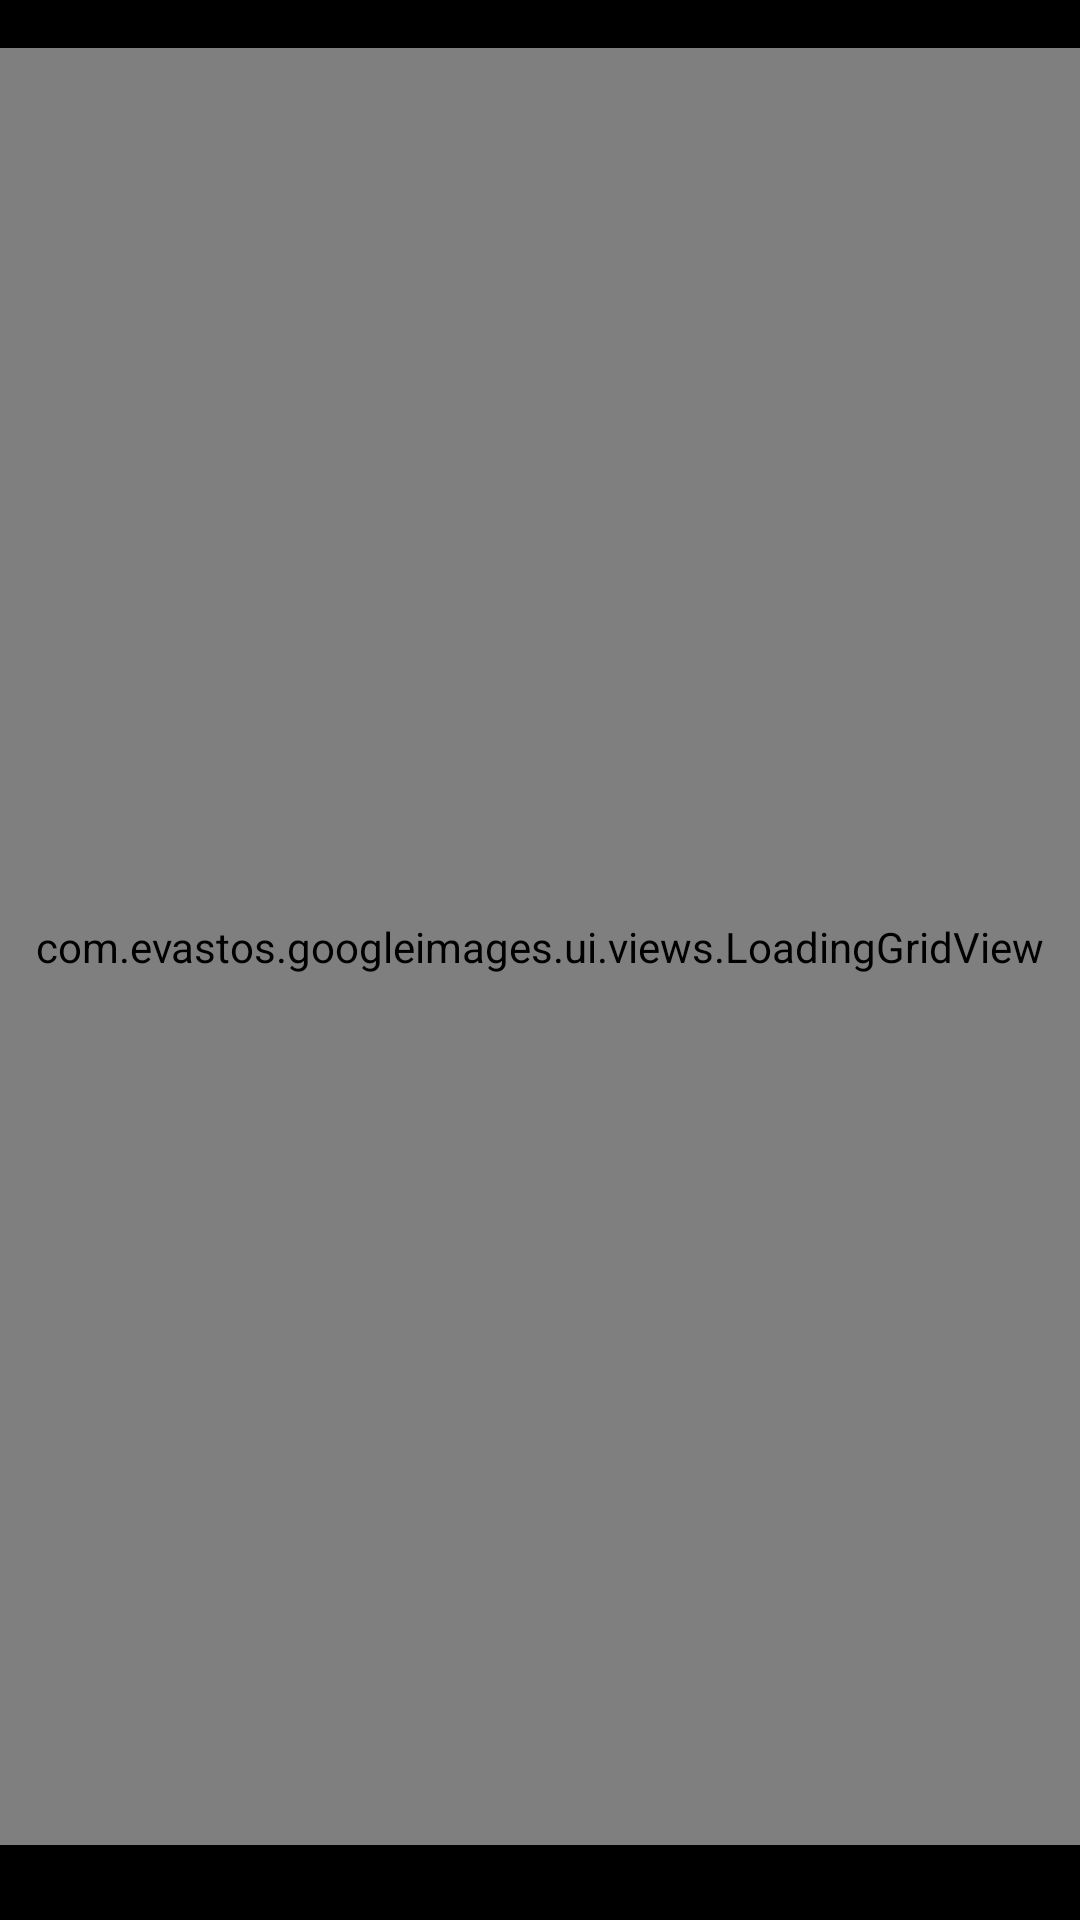

The Android layout XML behind this screen, and the referenced resources:
<!-- AndroidManifest.xml: application theme AppTheme -->
<!-- res/layout/activity_images.xml -->
<LinearLayout xmlns:android="http://schemas.android.com/apk/res/android"
              xmlns:tools="http://schemas.android.com/tools"
              android:layout_width="match_parent"
              android:layout_height="match_parent"
              android:orientation="vertical"
              android:paddingTop="@dimen/activity_vertical_margin"
              tools:context=".ui.images.ImagesActivity">

    <FrameLayout
        android:layout_width="match_parent"
        android:layout_height="0dip"
        android:layout_weight="1">

        <ProgressBar
            android:id="@+id/activity_images_search_loading_view"
            style="?android:attr/progressBarStyleLarge"
            android:layout_width="wrap_content"
            android:layout_height="wrap_content"
            android:layout_gravity="center"
            android:visibility="gone"/>

        <com.example.googleimages.ui.views.LoadingGridView
            android:id="@+id/activity_images_grid_view"
            android:layout_width="match_parent"
            android:layout_height="match_parent"
            android:horizontalSpacing="@dimen/grid_view_horizontal_spacing"
            android:numColumns="3"
            android:stretchMode="columnWidth"
            android:verticalSpacing="@dimen/grid_view_vertical_spacing"/>

        <TextView
            android:id="@+id/activity_images_search_message_text_view"
            android:layout_width="wrap_content"
            android:layout_height="wrap_content"
            android:layout_gravity="center"
            android:gravity="center"
            android:maxWidth="200dp"
            android:textColor="@android:color/white"
            android:visibility="gone"/>

    </FrameLayout>

    <RelativeLayout
        android:id="@+id/activity_images_footer_view"
        android:layout_width="match_parent"
        android:layout_height="wrap_content"
        android:layout_marginBottom="@dimen/activity_images_footer_margin"
        android:layout_marginTop="@dimen/activity_images_footer_margin"
        android:paddingLeft="@dimen/activity_horizontal_margin"
        android:paddingRight="@dimen/activity_horizontal_margin">

        <ProgressBar
            android:id="@+id/activity_images_loading_view"
            style="?android:attr/progressBarStyleLarge"
            android:layout_width="@dimen/grid_view_progress_bar_size"
            android:layout_height="@dimen/grid_view_progress_bar_size"
            android:layout_centerInParent="true"
            android:indeterminateOnly="true"
            android:visibility="invisible"
            />

        <include
            layout="@layout/view_google_branding"
            android:layout_width="wrap_content"
            android:layout_height="wrap_content"
            android:layout_alignParentRight="true"
            android:layout_centerVertical="true"
            android:layout_marginTop="@dimen/activity_vertical_margin"/>

    </RelativeLayout>


</LinearLayout>
<!-- res/layout/view_google_branding.xml (included above) -->
<?xml version="1.0" encoding="utf-8"?>
<ImageView xmlns:android="http://schemas.android.com/apk/res/android"
           android:layout_width="wrap_content"
           android:layout_height="wrap_content"
           android:adjustViewBounds="true"
           android:background="@null"
           android:src="@mipmap/powered_by_google_on_non_white"/>
<!-- resources referenced by this layout -->
<resources>
  <dimen name="activity_horizontal_margin">16dp</dimen>
  <dimen name="activity_vertical_margin">16dp</dimen>
  <dimen name="grid_view_horizontal_spacing">3dp</dimen>
  <dimen name="grid_view_progress_bar_size">25dp</dimen>
  <dimen name="grid_view_vertical_spacing">6dp</dimen>
  <style name="AppTheme" parent="android:Theme.Holo">
      </style>
</resources>
